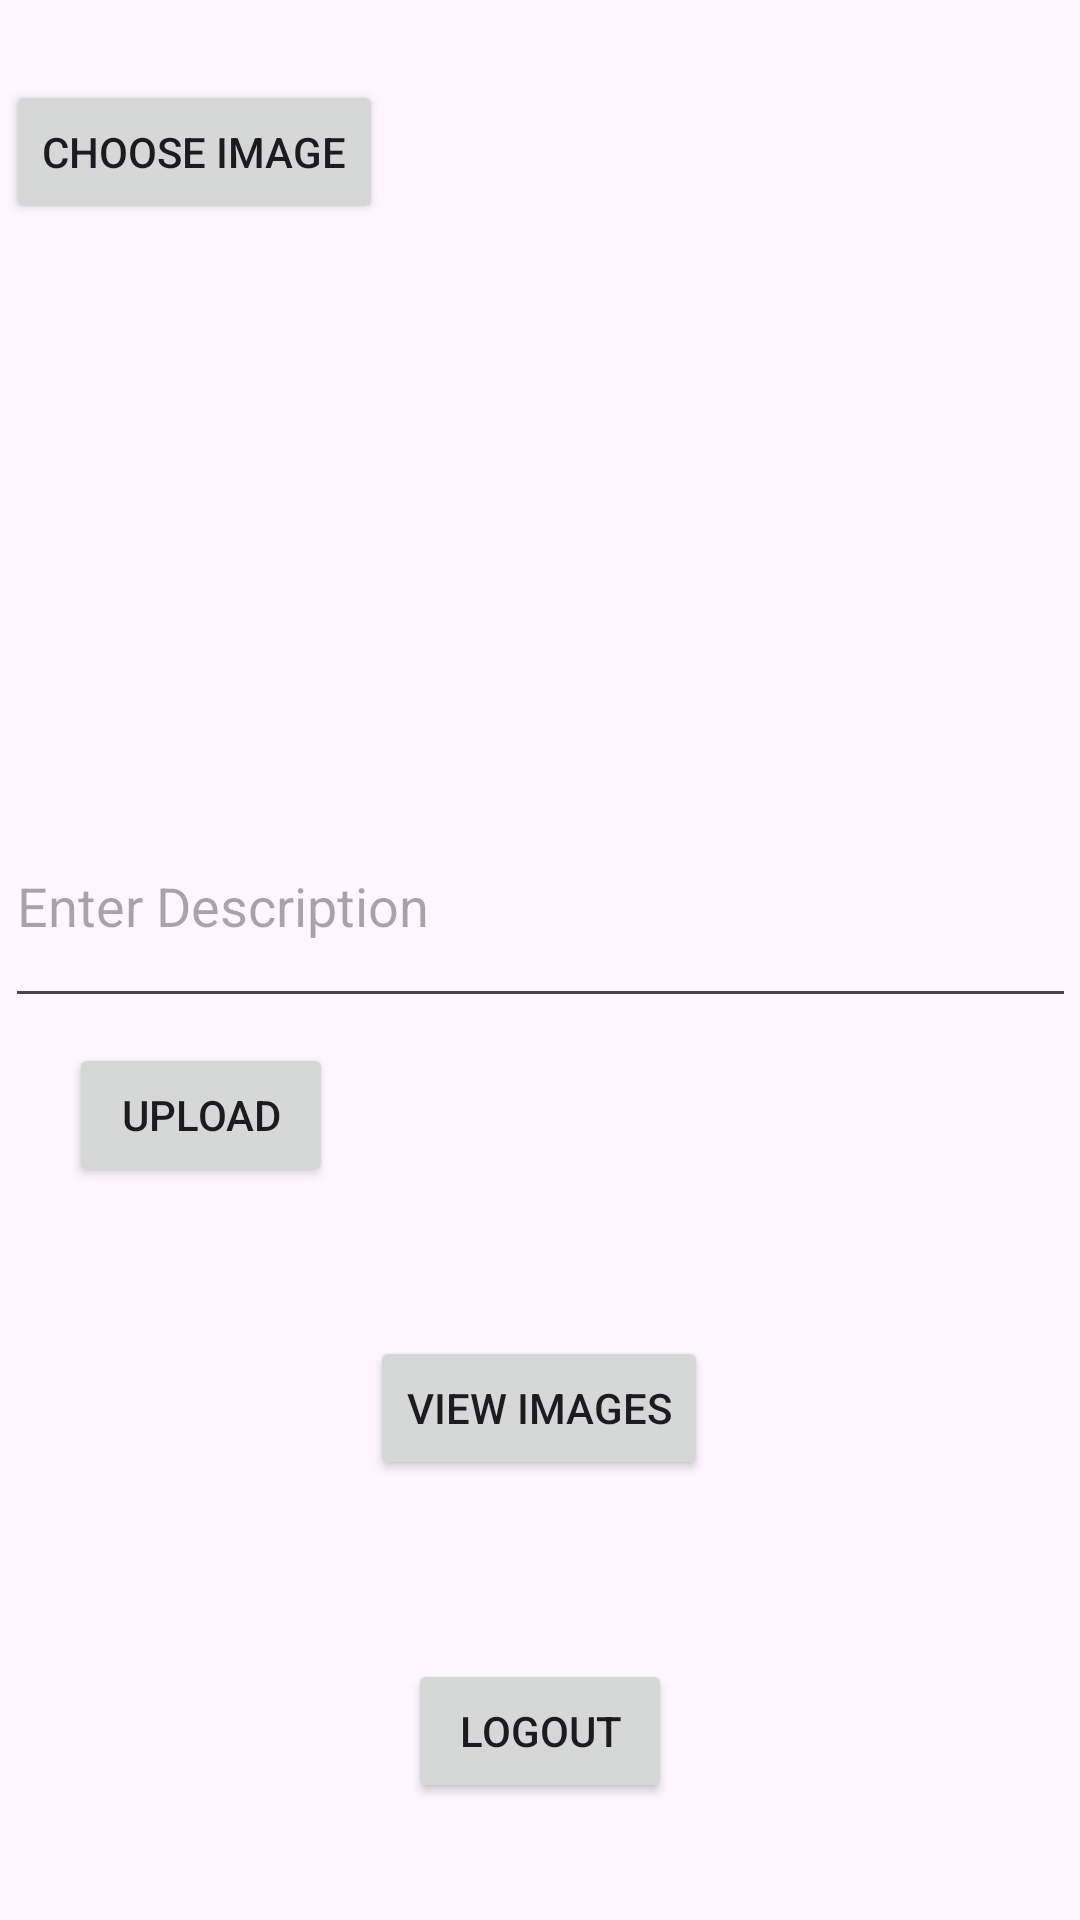

Android layout source for this screen:
<!-- AndroidManifest.xml: application theme Theme.ProjectCode -->
<!-- res/layout/activity_main.xml -->
<?xml version="1.0" encoding="utf-8"?>
<androidx.constraintlayout.widget.ConstraintLayout xmlns:android="http://schemas.android.com/apk/res/android"
    xmlns:app="http://schemas.android.com/apk/res-auto"
    xmlns:tools="http://schemas.android.com/tools"
    android:layout_width="match_parent"
    android:layout_height="match_parent"
    android:background="@drawable/cook_healthy_food_eat"
    tools:context=".MainActivity">


    <LinearLayout
        android:id="@+id/linearLayout"
        android:layout_width="356dp"
        android:layout_height="240dp"
        android:layout_alignParentTop="true"
        android:layout_alignParentBottom="true"
        android:orientation="vertical"
        app:layout_constraintBottom_toBottomOf="parent"
        app:layout_constraintEnd_toEndOf="parent"
        app:layout_constraintHorizontal_bias="0.49"
        app:layout_constraintStart_toStartOf="parent"
        app:layout_constraintTop_toTopOf="parent"
        app:layout_constraintVertical_bias="0.067">

        <Button
            android:id="@+id/buttonChooseImage"
            android:layout_width="wrap_content"
            android:layout_height="wrap_content"
            android:onClick="chooseImage"
            android:text="Choose Image" />

        <ImageView
            android:id="@+id/imageView"
            android:layout_width="match_parent"
            android:layout_height="wrap_content"
            android:layout_marginTop="16dp"
            android:scaleType="centerCrop"
            android:src="@drawable/cook_healthy_food_eat"
            android:visibility="gone" />

    </LinearLayout>

    

    <Button
        android:id="@+id/buttonViewImages"
        android:layout_width="wrap_content"
        android:layout_height="wrap_content"
        android:onClick="viewImages"
        android:text="View Images"
        app:layout_constraintBottom_toBottomOf="parent"
        app:layout_constraintEnd_toEndOf="parent"
        app:layout_constraintHorizontal_bias="0.498"
        app:layout_constraintStart_toStartOf="parent"
        app:layout_constraintTop_toTopOf="parent"
        app:layout_constraintVertical_bias="0.752" />

    <Button
        android:id="@+id/buttonUpload"
        android:layout_width="wrap_content"
        android:layout_height="wrap_content"
        android:onClick="uploadImage"
        android:text="Upload"
        app:layout_constraintBottom_toBottomOf="parent"
        app:layout_constraintEnd_toEndOf="parent"
        app:layout_constraintHorizontal_bias="0.084"
        app:layout_constraintStart_toStartOf="parent"
        app:layout_constraintTop_toTopOf="parent"
        app:layout_constraintVertical_bias="0.587" />


    <EditText
        android:id="@+id/editTextDescription"
        android:layout_width="357dp"
        android:layout_height="78dp"
        android:hint="Enter Description"
        app:layout_constraintBottom_toBottomOf="parent"
        app:layout_constraintEnd_toEndOf="parent"
        app:layout_constraintHorizontal_bias="0.529"
        app:layout_constraintStart_toStartOf="parent"
        app:layout_constraintTop_toTopOf="parent"
        app:layout_constraintVertical_bias="0.465" />

    <Button
        android:id="@+id/buttonLogout"
        android:layout_width="wrap_content"
        android:layout_height="wrap_content"
        android:layout_alignParentStart="true"
        android:layout_alignParentTop="true"
        android:layout_alignParentEnd="true"
        android:layout_alignParentBottom="true"
        android:text="Logout"
        app:layout_constraintBottom_toBottomOf="parent"
        app:layout_constraintEnd_toEndOf="parent"
        app:layout_constraintStart_toStartOf="parent"
        app:layout_constraintTop_toTopOf="parent"
        app:layout_constraintVertical_bias="0.934" />


</androidx.constraintlayout.widget.ConstraintLayout>
<!-- resources referenced by this layout -->
<resources>
  <style name="Theme.ProjectCode" parent="Base.Theme.ProjectCode" />
  <style name="Base.Theme.ProjectCode" parent="Theme.Material3.DayNight.NoActionBar">
          
          
      </style>
</resources>
